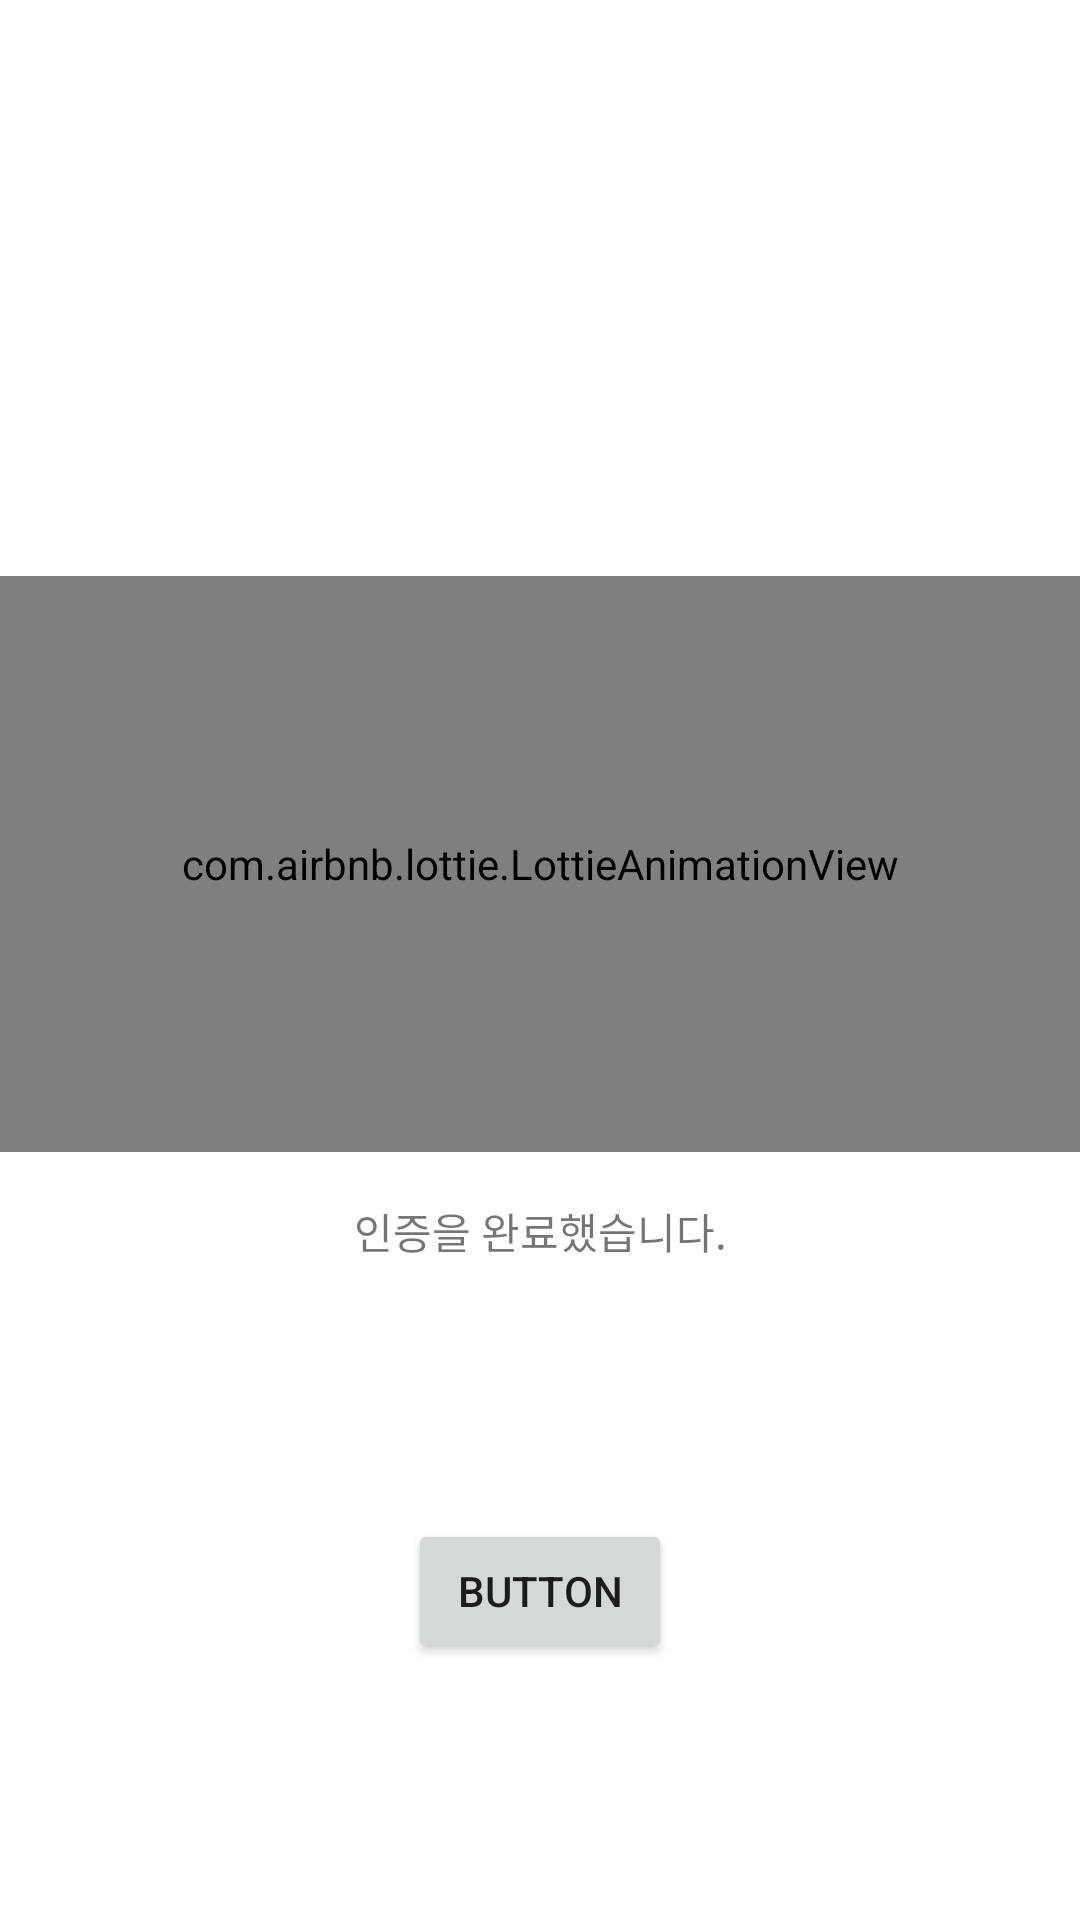

Android layout source for this screen:
<!-- AndroidManifest.xml: application theme Theme.HTap -->
<!-- res/layout/fragment_nfc_action_success.xml -->
<?xml version="1.0" encoding="utf-8"?>
<androidx.constraintlayout.widget.ConstraintLayout xmlns:android="http://schemas.android.com/apk/res/android"
    xmlns:app="http://schemas.android.com/apk/res-auto"
    android:layout_width="match_parent"
    android:layout_height="match_parent">

    <com.airbnb.lottie.LottieAnimationView
        android:id="@+id/checkAnimation"
        android:layout_width="0dp"
        android:layout_height="0dp"
        app:layout_constraintBottom_toBottomOf="@id/guideline2"
        app:layout_constraintEnd_toEndOf="parent"
        app:layout_constraintStart_toStartOf="parent"
        app:layout_constraintTop_toTopOf="@id/guideline"
        app:lottie_autoPlay="true"
        app:lottie_loop="false"
        app:lottie_rawRes="@raw/check" />

    <TextView
        android:id="@+id/tv_info"
        android:layout_width="wrap_content"
        android:layout_height="wrap_content"
        android:layout_marginTop="16dp"
        android:text="인증을 완료했습니다."
        app:layout_constraintEnd_toEndOf="parent"
        app:layout_constraintStart_toStartOf="parent"
        app:layout_constraintTop_toTopOf="@+id/guideline2" />

    <androidx.constraintlayout.widget.Guideline
        android:id="@+id/guideline"
        android:layout_width="wrap_content"
        android:layout_height="wrap_content"
        android:orientation="horizontal"
        app:layout_constraintGuide_percent="0.3" />

    <androidx.constraintlayout.widget.Guideline
        android:id="@+id/guideline2"
        android:layout_width="wrap_content"
        android:layout_height="wrap_content"
        android:orientation="horizontal"
        app:layout_constraintGuide_percent="0.6" />

    <Button
        android:id="@+id/btn_done"
        android:layout_width="wrap_content"
        android:layout_height="wrap_content"
        android:text="Button"
        app:layout_constraintBottom_toBottomOf="parent"
        app:layout_constraintEnd_toEndOf="parent"
        app:layout_constraintStart_toStartOf="parent"
        app:layout_constraintTop_toBottomOf="@+id/tv_info" />


</androidx.constraintlayout.widget.ConstraintLayout>
<!-- resources referenced by this layout -->
<resources>
  <style name="Theme.HTap" parent="Base.Theme.HTap" />
  <style name="Base.Theme.HTap" parent="Theme.MaterialComponents.Light.NoActionBar">
          
          
          <item name="windowActionBar">false</item>
          <item name="windowNoTitle">true</item>
      </style>
</resources>
